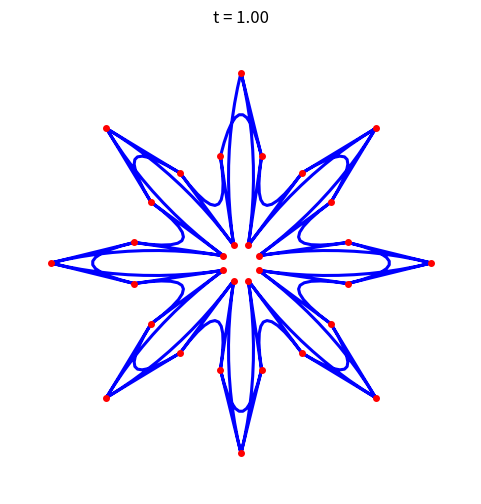

Write Python code to recreate this figure.
import numpy as np
import matplotlib.pyplot as plt
from matplotlib.animation import FuncAnimation
import matplotlib
matplotlib.use('Agg')

# ==============================
# BÉZIER EVALUATION (Your original)
# ==============================


def get_bezier(p0, p1, p2, steps=12):
    t = np.linspace(0, 1, steps)[:, None]
    return (1-t)**2 * p0 + 2*(1-t)*t * p1 + t**2 * p2


def bezier_line(pts, steps=12):
    out = []
    n = len(pts)
    for i in range(n):
        out.append(get_bezier(pts[i], pts[(i+1) % n], pts[(i+2) % n], steps))
    return np.vstack(out)

# ==============================
# PREPROCESSING
# ==============================


def resample_by_arc_length(pts, n_out):
    pts_closed = np.vstack([pts, pts[0]])
    dists = np.linalg.norm(np.diff(pts_closed, axis=0), axis=1)
    cumulative = np.concatenate([[0], np.cumsum(dists)])
    total_len = cumulative[-1]
    target_dists = np.linspace(0, total_len, n_out, endpoint=False)
    new_x = np.interp(target_dists, cumulative, pts_closed[:, 0])
    new_y = np.interp(target_dists, cumulative, pts_closed[:, 1])
    return np.c_[new_x, new_y]


def prepare_shape(pts_raw, n_points=32):
    pts = resample_by_arc_length(pts_raw, n_points)
    # Ensure CCW winding
    x, y = pts[:, 0], pts[:, 1]
    area = 0.5 * np.sum(x[:-1]*y[1:] - x[1:]*y[:-1]) + \
        0.5*(x[-1]*y[0] - x[0]*y[-1])
    if area < 0:
        pts = pts[::-1]
        pts = np.roll(pts, 1, axis=0)
    return pts

# ==============================
# FOURIER SPECTRAL MORPH (Industry Standard)
# ==============================


def fourier_morph(A, B, t):
    """
    Symmetry-preserving shape morph via Fourier Descriptors.
    Eliminates caving, guarantees smooth frequency transition.
    """
    N = len(A)
    Az = A[:, 0] + 1j * A[:, 1]
    Bz = B[:, 0] + 1j * B[:, 1]

    # 1. Center & Scale Match
    A_c = Az - Az.mean()
    B_c = Bz - Bz.mean()
    scale = np.linalg.norm(A_c) / (np.linalg.norm(B_c) + 1e-8)
    B_c *= scale

    # 2. Optimal Phase Alignment (Cyclic Shift)
    best_err, best_k = np.inf, 0
    for k in range(N):
        err = np.sum(np.abs(A_c - np.roll(B_c, k))**2)
        if err < best_err:
            best_err, best_k = err, k
    B_c = np.roll(B_c, best_k)

    # 3. Fourier Transform
    FA = np.fft.fft(A_c)
    FB = np.fft.fft(B_c)

    # 4. Interpolate Spectral Coefficients
    Ft = (1 - t) * FA + t * FB

    # 5. Inverse Transform
    z_t = np.fft.ifft(Ft)

    # 6. Reconstruct Translation & Return
    centroid = (1 - t) * Az.mean() + t * Bz.mean()
    z_t += centroid

    return np.c_[z_t.real, z_t.imag]

# ==============================
# SHAPE GENERATORS
# ==============================


def circle_raw(n=512):
    t = np.linspace(0, 2*np.pi, n, False)
    return np.c_[np.cos(t), np.sin(t)]


def star_raw(n=512, spikes=8):
    t = np.linspace(0, 2*np.pi, n, False)
    # r > 0.4 prevents origin singularity
    r = 0.55 + 0.45 * np.cos(spikes * t)
    return np.c_[r*np.cos(t), r*np.sin(t)]


def heart_raw(n=512):
    t = np.linspace(0, 2*np.pi, n, False)
    x = 16 * np.sin(t)**3
    y = 13 * np.cos(t) - 5 * np.cos(2*t) - 2 * np.cos(3*t) - np.cos(4*t)
    pts = np.c_[x, y]
    pts /= np.max(np.abs(pts))
    return pts

# ==============================
# RENDER & TEST
# ==============================


def run_morph_test():
    # === TEST: Circle -> 8-Point Star ===
    A_raw = heart_raw()
    B_raw = star_raw(spikes=8)

    print("Preprocessing shapes (arc-length + winding fix)...")
    A = prepare_shape(A_raw, n_points=32)
    B = prepare_shape(B_raw, n_points=32)

    print("Generating frames (Fourier Spectral Morph)...")
    anim = []
    for i in range(61):
        t = i / 60.0
        t_ease = t**2 * (3 - 2*t)  # Smooth easing
        pts = fourier_morph(A, B, t_ease)
        anim.append(pts)

    fig, ax = plt.subplots(figsize=(6, 6), dpi=100)
    ax.set_xlim(-1.5, 1.5)
    ax.set_ylim(-1.5, 1.5)
    ax.axis('off')
    ax.set_aspect('equal')

    curve, = ax.plot([], [], 'b-', lw=2.2)
    anc,   = ax.plot([], [], 'ro', ms=4)
    title = ax.text(0.5, 1.02, '', transform=ax.transAxes,
                    ha='center', fontsize=12)

    def update(f):
        pts = anim[f]
        poly = bezier_line(pts)
        curve.set_data(poly[:, 0], poly[:, 1])
        anc.set_data(pts[:, 0], pts[:, 1])
        title.set_text(f"t = {f/60:.2f}")
        return curve, anc, title

    print("Rendering GIF...")
    FuncAnimation(fig, update, frames=61, blit=False).save(
        "morph_fourier_star.gif", fps=30, writer='pillow')
    print("✅ Saved: morph_fourier_star.gif")


if __name__ == "__main__":
    run_morph_test()
